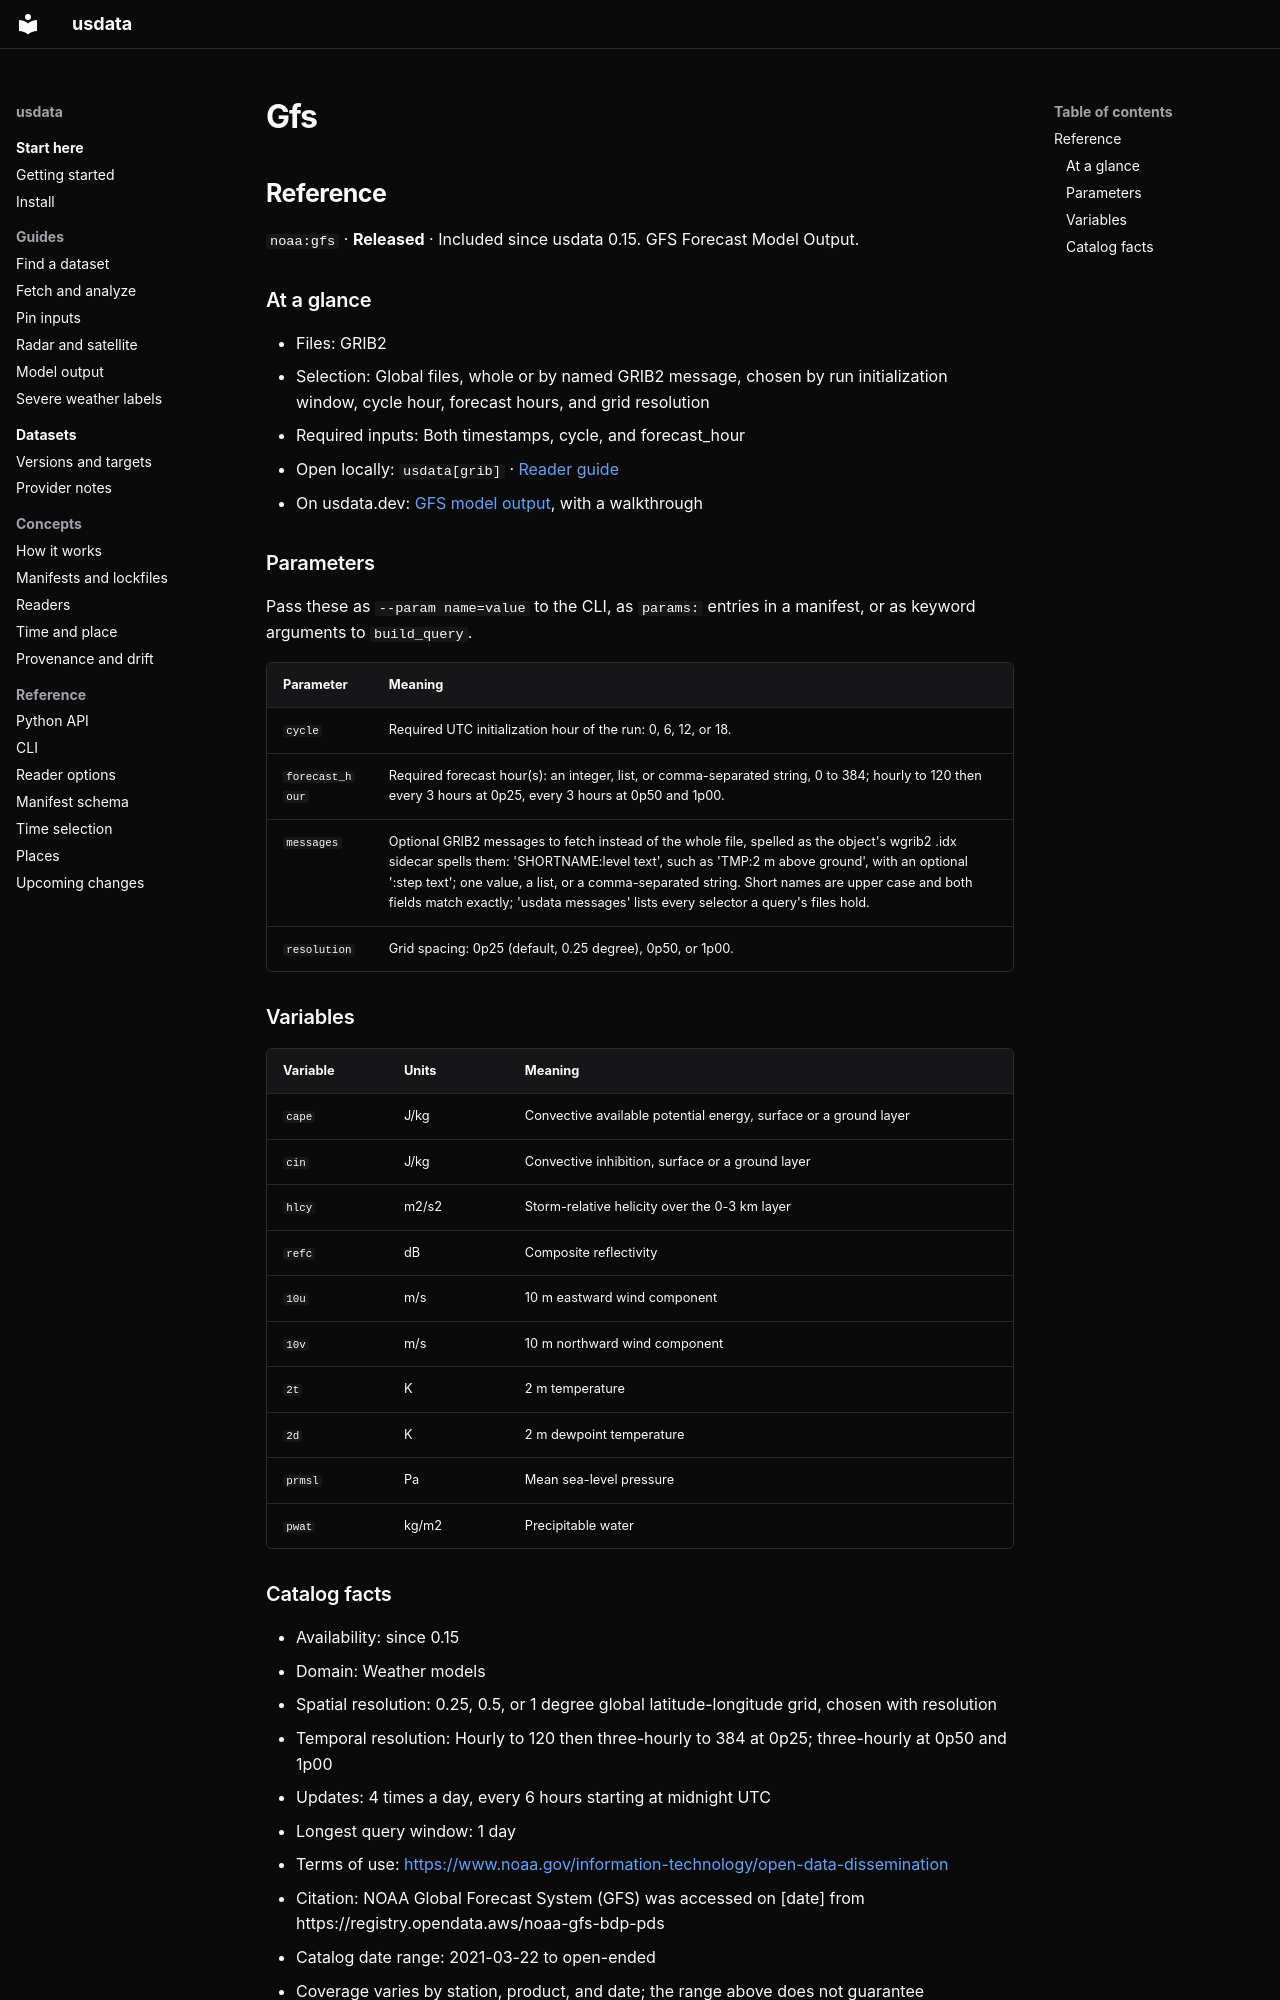

repository: jakeryderv/usdata · page: generated/catalog/noaa/gfs/index.html · generator: mkdocs

<!-- Generated from src/usdata/data/registry.yaml by `just docs`. Do not edit by hand. -->

## Reference

`noaa:gfs` · **Released** · Included since usdata 0.15. GFS Forecast Model Output.

### At a glance

- Files: GRIB2
- Selection: Global files, whole or by named GRIB2 message, chosen by run initialization window, cycle hour, forecast hours, and grid resolution
- Required inputs: Both timestamps, cycle, and forecast_hour
- Open locally: `usdata[grib]` · [Reader guide](../reference/readers.md)
- On usdata.dev: [GFS model output](https://usdata.dev/datasets/noaa/gfs/), with a walkthrough

### Parameters

Pass these as `--param name=value` to the CLI, as `params:` entries in a manifest, or as keyword arguments to `build_query`.

| Parameter | Meaning |
|---|---|
| `cycle` | Required UTC initialization hour of the run: 0, 6, 12, or 18. |
| `forecast_hour` | Required forecast hour(s): an integer, list, or comma-separated string, 0 to 384; hourly to 120 then every 3 hours at 0p25, every 3 hours at 0p50 and 1p00. |
| `messages` | Optional GRIB2 messages to fetch instead of the whole file, spelled as the object's wgrib2 .idx sidecar spells them: 'SHORTNAME:level text', such as 'TMP:2 m above ground', with an optional ':step text'; one value, a list, or a comma-separated string. Short names are upper case and both fields match exactly; 'usdata messages' lists every selector a query's files hold. |
| `resolution` | Grid spacing: 0p25 (default, 0.25 degree), 0p50, or 1p00. |

### Variables

| Variable | Units | Meaning |
|---|---|---|
| `cape` | J/kg | Convective available potential energy, surface or a ground layer |
| `cin` | J/kg | Convective inhibition, surface or a ground layer |
| `hlcy` | m2/s2 | Storm-relative helicity over the 0-3 km layer |
| `refc` | dB | Composite reflectivity |
| `10u` | m/s | 10 m eastward wind component |
| `10v` | m/s | 10 m northward wind component |
| `2t` | K | 2 m temperature |
| `2d` | K | 2 m dewpoint temperature |
| `prmsl` | Pa | Mean sea-level pressure |
| `pwat` | kg/m2 | Precipitable water |
